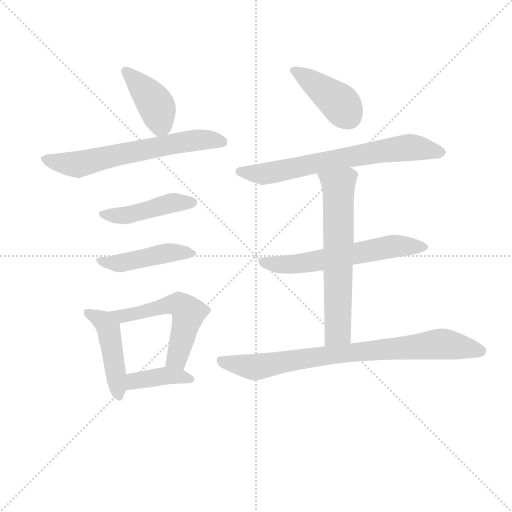
t = 0.00 s
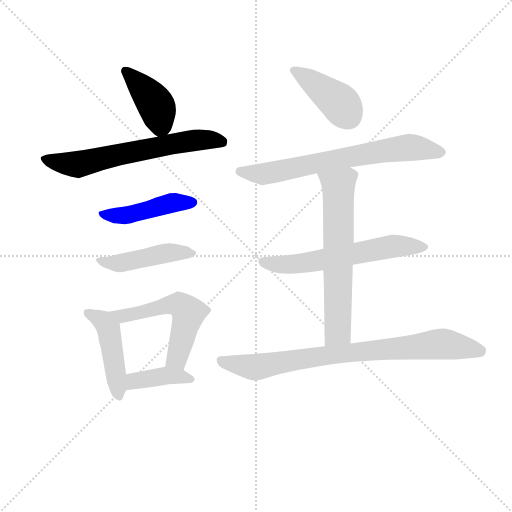
t = 1.67 s
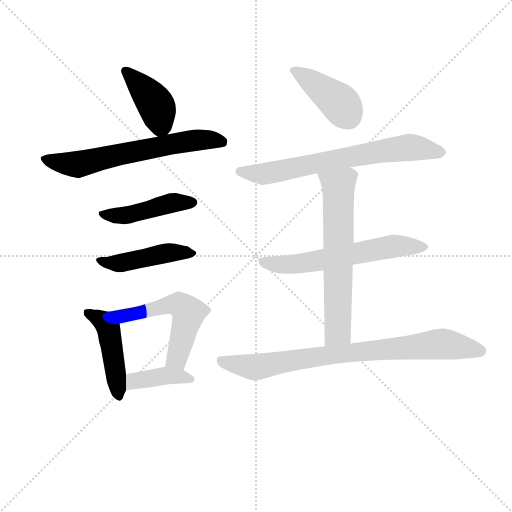
t = 3.34 s
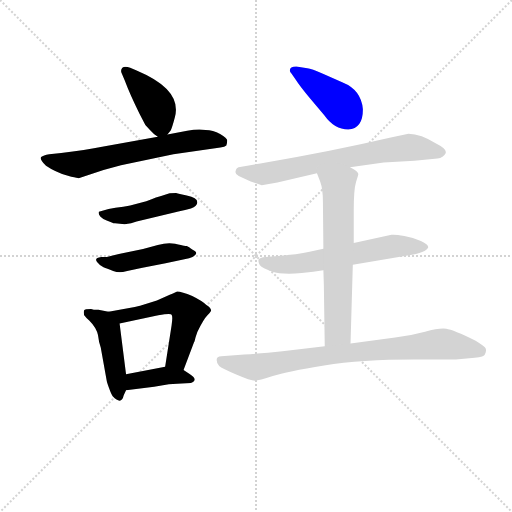
t = 5.02 s
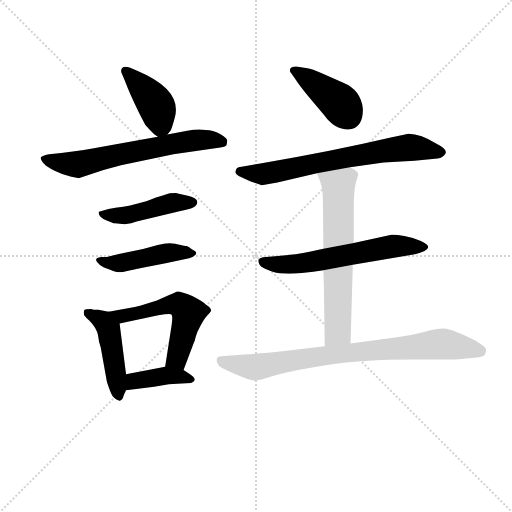
t = 6.69 s
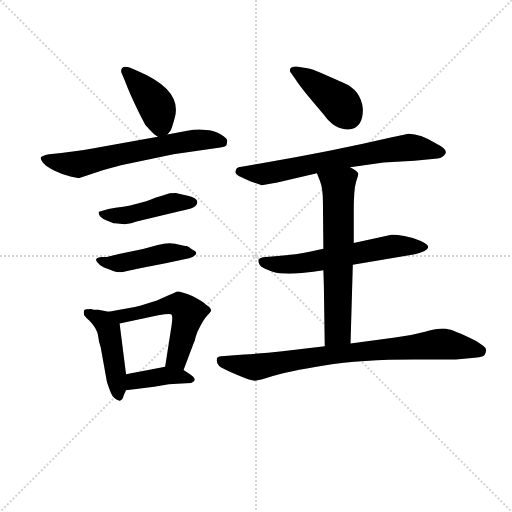
t = 8.36 s

The animated SVG that drew these frames (rendered in a browser with its animation timeline set to each time). Animation: 12 CSS @keyframes rules; one cycle of 8.36 s.

<svg version="1.1" viewBox="0 0 1024 1024" xmlns="http://www.w3.org/2000/svg">
  <g stroke="lightgray" stroke-dasharray="1,1" stroke-width="1" transform="scale(4, 4)">
    <line x1="0" y1="0" x2="256" y2="256"></line>
    <line x1="256" y1="0" x2="0" y2="256"></line>
    <line x1="128" y1="0" x2="128" y2="256"></line>
    <line x1="0" y1="128" x2="256" y2="128"></line>
  </g>
<g transform="scale(0.92, -0.92) translate(60, -900)">
   <style type="text/css">
    @keyframes keyframes0 {
      from {
       stroke: blue;
       stroke-dashoffset: 414;
       stroke-width: 128;
       }
       57% {
       animation-timing-function: step-end;
       stroke: blue;
       stroke-dashoffset: 0;
       stroke-width: 128;
       }
       to {
       stroke: black;
       stroke-width: 1024;
       }
       }
       #make-me-a-hanzi-animation-0 {
         animation: keyframes0 0.586914s both;
         animation-delay: 0.000000s;
         animation-timing-function: linear;
       }
    @keyframes keyframes1 {
      from {
       stroke: blue;
       stroke-dashoffset: 651;
       stroke-width: 128;
       }
       68% {
       animation-timing-function: step-end;
       stroke: blue;
       stroke-dashoffset: 0;
       stroke-width: 128;
       }
       to {
       stroke: black;
       stroke-width: 1024;
       }
       }
       #make-me-a-hanzi-animation-1 {
         animation: keyframes1 0.779785s both;
         animation-delay: 0.586914s;
         animation-timing-function: linear;
       }
    @keyframes keyframes2 {
      from {
       stroke: blue;
       stroke-dashoffset: 457;
       stroke-width: 128;
       }
       60% {
       animation-timing-function: step-end;
       stroke: blue;
       stroke-dashoffset: 0;
       stroke-width: 128;
       }
       to {
       stroke: black;
       stroke-width: 1024;
       }
       }
       #make-me-a-hanzi-animation-2 {
         animation: keyframes2 0.621908s both;
         animation-delay: 1.366699s;
         animation-timing-function: linear;
       }
    @keyframes keyframes3 {
      from {
       stroke: blue;
       stroke-dashoffset: 453;
       stroke-width: 128;
       }
       60% {
       animation-timing-function: step-end;
       stroke: blue;
       stroke-dashoffset: 0;
       stroke-width: 128;
       }
       to {
       stroke: black;
       stroke-width: 1024;
       }
       }
       #make-me-a-hanzi-animation-3 {
         animation: keyframes3 0.618652s both;
         animation-delay: 1.988607s;
         animation-timing-function: linear;
       }
    @keyframes keyframes4 {
      from {
       stroke: blue;
       stroke-dashoffset: 459;
       stroke-width: 128;
       }
       60% {
       animation-timing-function: step-end;
       stroke: blue;
       stroke-dashoffset: 0;
       stroke-width: 128;
       }
       to {
       stroke: black;
       stroke-width: 1024;
       }
       }
       #make-me-a-hanzi-animation-4 {
         animation: keyframes4 0.623535s both;
         animation-delay: 2.607259s;
         animation-timing-function: linear;
       }
    @keyframes keyframes5 {
      from {
       stroke: blue;
       stroke-dashoffset: 556;
       stroke-width: 128;
       }
       64% {
       animation-timing-function: step-end;
       stroke: blue;
       stroke-dashoffset: 0;
       stroke-width: 128;
       }
       to {
       stroke: black;
       stroke-width: 1024;
       }
       }
       #make-me-a-hanzi-animation-5 {
         animation: keyframes5 0.702474s both;
         animation-delay: 3.230794s;
         animation-timing-function: linear;
       }
    @keyframes keyframes6 {
      from {
       stroke: blue;
       stroke-dashoffset: 397;
       stroke-width: 128;
       }
       56% {
       animation-timing-function: step-end;
       stroke: blue;
       stroke-dashoffset: 0;
       stroke-width: 128;
       }
       to {
       stroke: black;
       stroke-width: 1024;
       }
       }
       #make-me-a-hanzi-animation-6 {
         animation: keyframes6 0.573079s both;
         animation-delay: 3.933268s;
         animation-timing-function: linear;
       }
    @keyframes keyframes7 {
      from {
       stroke: blue;
       stroke-dashoffset: 412;
       stroke-width: 128;
       }
       57% {
       animation-timing-function: step-end;
       stroke: blue;
       stroke-dashoffset: 0;
       stroke-width: 128;
       }
       to {
       stroke: black;
       stroke-width: 1024;
       }
       }
       #make-me-a-hanzi-animation-7 {
         animation: keyframes7 0.585286s both;
         animation-delay: 4.506348s;
         animation-timing-function: linear;
       }
    @keyframes keyframes8 {
      from {
       stroke: blue;
       stroke-dashoffset: 698;
       stroke-width: 128;
       }
       69% {
       animation-timing-function: step-end;
       stroke: blue;
       stroke-dashoffset: 0;
       stroke-width: 128;
       }
       to {
       stroke: black;
       stroke-width: 1024;
       }
       }
       #make-me-a-hanzi-animation-8 {
         animation: keyframes8 0.818034s both;
         animation-delay: 5.091634s;
         animation-timing-function: linear;
       }
    @keyframes keyframes9 {
      from {
       stroke: blue;
       stroke-dashoffset: 615;
       stroke-width: 128;
       }
       67% {
       animation-timing-function: step-end;
       stroke: blue;
       stroke-dashoffset: 0;
       stroke-width: 128;
       }
       to {
       stroke: black;
       stroke-width: 1024;
       }
       }
       #make-me-a-hanzi-animation-9 {
         animation: keyframes9 0.750488s both;
         animation-delay: 5.909668s;
         animation-timing-function: linear;
       }
    @keyframes keyframes10 {
      from {
       stroke: blue;
       stroke-dashoffset: 651;
       stroke-width: 128;
       }
       68% {
       animation-timing-function: step-end;
       stroke: blue;
       stroke-dashoffset: 0;
       stroke-width: 128;
       }
       to {
       stroke: black;
       stroke-width: 1024;
       }
       }
       #make-me-a-hanzi-animation-10 {
         animation: keyframes10 0.779785s both;
         animation-delay: 6.660156s;
         animation-timing-function: linear;
       }
    @keyframes keyframes11 {
      from {
       stroke: blue;
       stroke-dashoffset: 824;
       stroke-width: 128;
       }
       73% {
       animation-timing-function: step-end;
       stroke: blue;
       stroke-dashoffset: 0;
       stroke-width: 128;
       }
       to {
       stroke: black;
       stroke-width: 1024;
       }
       }
       #make-me-a-hanzi-animation-11 {
         animation: keyframes11 0.920573s both;
         animation-delay: 7.439941s;
         animation-timing-function: linear;
       }
</style>
<path d="M 304.0 607.5 L 311.0 616.5 Q 314.0 621.5 320.0 644.5 Q 337.0 704.5 237.0 746.5 L 223.0 752.5 Q 211.0 757.5 206.0 752.5 Q 201.0 746.5 205.0 739.5 L 211.0 725.5 Q 223.0 693.5 243.0 653.5 L 256.0 628.5 Q 257.0 627.5 266.0 617.5 Q 275.0 607.5 283.0 602.5 C 294.0 594.5 294.0 594.5 304.0 607.5 Z" fill="lightgray"></path> 
<path d="M 95.0 515.5 Q 109.0 512.5 111.0 512.5 L 165.0 530.5 L 203.0 540.5 L 317.0 564.5 L 419.0 579.5 Q 429.0 580.5 432.0 583.5 Q 434.0 589.5 434.0 594.5 Q 434.0 599.5 418.5 608.5 Q 403.0 617.5 387.0 617.5 Q 370.0 620.5 347.0 615.5 L 304.0 607.5 L 283.0 602.5 L 165.0 581.5 Q 125.0 573.5 73.0 567.5 L 47.0 564.5 Q 34.0 562.5 29.5 558.5 Q 25.0 554.5 40.0 539.5 Q 50.0 532.5 60.0 528.5 L 75.0 521.5 L 95.0 515.5 Z" fill="lightgray"></path> 
<path d="M 211.0 412.5 L 225.0 414.5 L 237.0 418.5 L 321.0 438.5 Q 327.0 439.5 355.0 446.5 Q 369.0 452.5 369.0 460.5 Q 369.0 470.5 346.0 475.0 Q 323.0 479.5 323.0 480.5 Q 310.0 480.5 307.0 479.5 L 292.0 474.5 Q 283.0 472.5 258.0 462.5 L 223.0 453.5 Q 219.0 452.5 208.0 450.5 L 191.0 448.5 L 176.0 445.5 L 155.0 439.5 Q 153.0 434.5 158.5 429.0 Q 164.0 423.5 172.0 420.5 L 183.0 416.5 Q 187.0 414.5 190.0 414.5 L 211.0 412.5 Z" fill="lightgray"></path> 
<path d="M 172.0 341.5 L 160.0 341.5 Q 144.0 339.5 151.0 330.5 Q 158.0 321.5 165.0 319.0 Q 172.0 316.5 186.0 311.0 Q 200.0 305.5 214.0 310.5 L 247.0 317.5 L 300.0 327.5 L 351.0 338.5 Q 360.0 340.5 363.0 344.5 Q 370.0 350.5 363.5 354.5 Q 357.0 358.5 354.0 360.5 Q 351.0 362.5 349.0 363.5 Q 347.0 364.5 345.5 365.0 Q 344.0 365.5 340.0 366.0 Q 336.0 366.5 320.5 370.0 Q 305.0 373.5 283.0 367.5 L 251.0 358.5 L 201.0 348.5 L 172.0 341.5 Z" fill="lightgray"></path> 
<path d="M 138.0 228.5 Q 124.0 228.5 123.0 225.5 Q 121.0 221.5 123.0 214.5 Q 128.0 207.5 134.0 203.5 Q 150.0 187.5 153.0 171.5 Q 155.0 154.5 159.0 144.5 L 172.0 72.5 Q 172.0 70.5 177.0 56.5 Q 182.0 42.5 185.0 38.5 Q 204.0 18.5 209.0 40.5 L 214.0 51.5 L 214.0 86.5 L 200.0 196.5 C 197.0 218.5 197.0 218.5 176.0 222.5 L 154.0 226.5 Q 149.0 226.5 144.0 226.5 L 138.0 228.5 Z" fill="lightgray"></path> 
<path d="M 339.0 95.5 L 362.0 156.5 Q 363.0 157.5 365.0 166.5 L 369.0 178.5 Q 383.0 206.5 390.0 213.5 Q 397.0 220.5 399.0 224.5 Q 399.0 230.5 388.0 237.5 Q 380.0 245.5 358.0 256.5 Q 335.0 266.5 325.0 266.5 Q 315.0 261.5 309.0 259.5 L 281.0 246.5 L 255.0 238.5 Q 245.0 235.5 233.0 232.5 L 176.0 222.5 C 146.0 217.5 171.0 190.5 200.0 196.5 L 284.0 214.5 Q 312.0 219.5 313.0 215.5 Q 316.0 212.5 313.0 192.5 L 299.0 102.5 C 294.0 72.5 328.0 67.5 339.0 95.5 Z" fill="lightgray"></path> 
<path d="M 214.0 51.5 L 275.0 59.5 L 307.0 64.5 L 325.0 65.5 L 355.0 67.5 Q 372.0 74.5 353.0 86.5 L 339.0 95.5 C 322.0 106.5 322.0 106.5 299.0 102.5 L 214.0 86.5 C 185.0 80.5 184.0 47.5 214.0 51.5 Z" fill="lightgray"></path> 
<path d="M 729.0 662.5 Q 725.0 704.5 685.0 720.5 L 642.0 739.5 Q 617.0 750.5 608.0 751.5 L 584.0 755.5 Q 570.0 755.5 570.0 746.5 Q 570.0 743.5 574.0 739.5 L 583.0 726.5 Q 592.0 712.5 612.0 688.5 L 645.0 649.5 Q 667.0 618.5 697.0 618.5 Q 729.0 620.5 729.0 662.5 Z" fill="lightgray"></path> 
<path d="M 701.0 536.5 L 774.0 546.5 L 841.0 550.5 L 891.0 555.5 Q 904.0 557.5 908.5 566.5 Q 913.0 575.5 889.0 587.5 Q 855.0 609.5 828.0 609.5 L 787.0 600.5 Q 663.0 571.5 506.0 544.5 L 465.0 537.5 Q 457.0 536.5 455.0 534.5 Q 453.0 532.5 452.0 527.0 Q 451.0 521.5 459.0 517.5 L 485.0 505.5 L 509.0 497.5 L 543.0 503.5 L 629.0 523.5 L 701.0 536.5 Z" fill="lightgray"></path> 
<path d="M 643.0 359.5 L 613.0 352.5 Q 587.0 346.5 544.0 343.5 L 518.0 341.5 Q 504.0 340.5 502.0 335.5 Q 501.0 330.5 505.0 323.5 Q 510.0 317.5 531.0 310.0 Q 552.0 302.5 596.0 306.5 L 621.0 309.5 L 643.0 312.5 L 707.0 324.5 L 826.0 344.5 Q 867.0 350.5 871.0 362.5 Q 871.0 368.5 855.0 376.0 Q 839.0 383.5 819.0 387.0 Q 799.0 390.5 791.0 389.5 L 709.0 371.5 L 643.0 359.5 Z" fill="lightgray"></path> 
<path d="M 709.0 371.5 L 709.0 442.5 Q 709.0 488.5 714.0 504.5 Q 719.0 519.5 719.0 521.5 Q 719.0 527.5 701.0 536.5 C 675.0 551.5 618.0 551.5 629.0 523.5 L 636.0 505.5 Q 642.0 489.5 642.0 461.5 L 643.0 359.5 L 643.0 312.5 L 644.0 281.5 L 646.0 147.5 C 646.0 117.5 701.0 123.5 702.0 153.5 L 707.0 324.5 L 709.0 371.5 Z" fill="lightgray"></path> 
<path d="M 646.0 147.5 L 554.0 136.5 Q 511.0 131.5 471.0 129.5 L 421.0 125.5 Q 411.0 125.5 411.0 117.5 Q 411.0 109.5 416.5 104.5 Q 422.0 99.5 453.5 86.0 Q 485.0 72.5 494.0 72.5 Q 503.0 72.5 533.0 82.5 Q 563.0 92.5 644.5 105.5 Q 726.0 118.5 840.0 118.5 L 931.0 118.5 L 972.0 122.5 Q 993.0 124.5 994.0 129.5 Q 999.0 139.5 994.5 144.5 Q 990.0 149.5 974.0 159.5 Q 925.0 183.5 910.0 185.5 Q 895.0 187.5 864.0 179.0 Q 833.0 170.5 799.0 166.5 L 702.0 153.5 L 646.0 147.5 Z" fill="lightgray"></path> 
      <clipPath id="make-me-a-hanzi-clip-0">
      <path d="M 304.0 607.5 L 311.0 616.5 Q 314.0 621.5 320.0 644.5 Q 337.0 704.5 237.0 746.5 L 223.0 752.5 Q 211.0 757.5 206.0 752.5 Q 201.0 746.5 205.0 739.5 L 211.0 725.5 Q 223.0 693.5 243.0 653.5 L 256.0 628.5 Q 257.0 627.5 266.0 617.5 Q 275.0 607.5 283.0 602.5 C 294.0 594.5 294.0 594.5 304.0 607.5 Z" fill="lightgray"></path>
      </clipPath>
      <path clip-path="url(#make-me-a-hanzi-clip-0)" d="M 213.0 745.5 L 277.0 675.5 L 289.0 630.5 L 286.0 614.5 " fill="none" id="make-me-a-hanzi-animation-0" stroke-dasharray="286 572" stroke-linecap="round"></path>

      <clipPath id="make-me-a-hanzi-clip-1">
      <path d="M 95.0 515.5 Q 109.0 512.5 111.0 512.5 L 165.0 530.5 L 203.0 540.5 L 317.0 564.5 L 419.0 579.5 Q 429.0 580.5 432.0 583.5 Q 434.0 589.5 434.0 594.5 Q 434.0 599.5 418.5 608.5 Q 403.0 617.5 387.0 617.5 Q 370.0 620.5 347.0 615.5 L 304.0 607.5 L 283.0 602.5 L 165.0 581.5 Q 125.0 573.5 73.0 567.5 L 47.0 564.5 Q 34.0 562.5 29.5 558.5 Q 25.0 554.5 40.0 539.5 Q 50.0 532.5 60.0 528.5 L 75.0 521.5 L 95.0 515.5 Z" fill="lightgray"></path>
      </clipPath>
      <path clip-path="url(#make-me-a-hanzi-clip-1)" d="M 35.0 555.5 L 106.0 542.5 L 344.0 592.5 L 398.0 596.5 L 423.0 590.5 " fill="none" id="make-me-a-hanzi-animation-1" stroke-dasharray="523 1046" stroke-linecap="round"></path>

      <clipPath id="make-me-a-hanzi-clip-2">
      <path d="M 211.0 412.5 L 225.0 414.5 L 237.0 418.5 L 321.0 438.5 Q 327.0 439.5 355.0 446.5 Q 369.0 452.5 369.0 460.5 Q 369.0 470.5 346.0 475.0 Q 323.0 479.5 323.0 480.5 Q 310.0 480.5 307.0 479.5 L 292.0 474.5 Q 283.0 472.5 258.0 462.5 L 223.0 453.5 Q 219.0 452.5 208.0 450.5 L 191.0 448.5 L 176.0 445.5 L 155.0 439.5 Q 153.0 434.5 158.5 429.0 Q 164.0 423.5 172.0 420.5 L 183.0 416.5 Q 187.0 414.5 190.0 414.5 L 211.0 412.5 Z" fill="lightgray"></path>
      </clipPath>
      <path clip-path="url(#make-me-a-hanzi-clip-2)" d="M 162.0 435.5 L 215.0 431.5 L 306.0 457.5 L 359.0 460.5 " fill="none" id="make-me-a-hanzi-animation-2" stroke-dasharray="329 658" stroke-linecap="round"></path>

      <clipPath id="make-me-a-hanzi-clip-3">
      <path d="M 172.0 341.5 L 160.0 341.5 Q 144.0 339.5 151.0 330.5 Q 158.0 321.5 165.0 319.0 Q 172.0 316.5 186.0 311.0 Q 200.0 305.5 214.0 310.5 L 247.0 317.5 L 300.0 327.5 L 351.0 338.5 Q 360.0 340.5 363.0 344.5 Q 370.0 350.5 363.5 354.5 Q 357.0 358.5 354.0 360.5 Q 351.0 362.5 349.0 363.5 Q 347.0 364.5 345.5 365.0 Q 344.0 365.5 340.0 366.0 Q 336.0 366.5 320.5 370.0 Q 305.0 373.5 283.0 367.5 L 251.0 358.5 L 201.0 348.5 L 172.0 341.5 Z" fill="lightgray"></path>
      </clipPath>
      <path clip-path="url(#make-me-a-hanzi-clip-3)" d="M 160.0 332.5 L 197.0 327.5 L 294.0 348.5 L 354.0 349.5 " fill="none" id="make-me-a-hanzi-animation-3" stroke-dasharray="325 650" stroke-linecap="round"></path>

      <clipPath id="make-me-a-hanzi-clip-4">
      <path d="M 138.0 228.5 Q 124.0 228.5 123.0 225.5 Q 121.0 221.5 123.0 214.5 Q 128.0 207.5 134.0 203.5 Q 150.0 187.5 153.0 171.5 Q 155.0 154.5 159.0 144.5 L 172.0 72.5 Q 172.0 70.5 177.0 56.5 Q 182.0 42.5 185.0 38.5 Q 204.0 18.5 209.0 40.5 L 214.0 51.5 L 214.0 86.5 L 200.0 196.5 C 197.0 218.5 197.0 218.5 176.0 222.5 L 154.0 226.5 Q 149.0 226.5 144.0 226.5 L 138.0 228.5 Z" fill="lightgray"></path>
      </clipPath>
      <path clip-path="url(#make-me-a-hanzi-clip-4)" d="M 132.0 220.5 L 156.0 207.5 L 176.0 183.5 L 197.0 40.5 " fill="none" id="make-me-a-hanzi-animation-4" stroke-dasharray="331 662" stroke-linecap="round"></path>

      <clipPath id="make-me-a-hanzi-clip-5">
      <path d="M 339.0 95.5 L 362.0 156.5 Q 363.0 157.5 365.0 166.5 L 369.0 178.5 Q 383.0 206.5 390.0 213.5 Q 397.0 220.5 399.0 224.5 Q 399.0 230.5 388.0 237.5 Q 380.0 245.5 358.0 256.5 Q 335.0 266.5 325.0 266.5 Q 315.0 261.5 309.0 259.5 L 281.0 246.5 L 255.0 238.5 Q 245.0 235.5 233.0 232.5 L 176.0 222.5 C 146.0 217.5 171.0 190.5 200.0 196.5 L 284.0 214.5 Q 312.0 219.5 313.0 215.5 Q 316.0 212.5 313.0 192.5 L 299.0 102.5 C 294.0 72.5 328.0 67.5 339.0 95.5 Z" fill="lightgray"></path>
      </clipPath>
      <path clip-path="url(#make-me-a-hanzi-clip-5)" d="M 184.0 221.5 L 206.0 212.5 L 310.0 238.5 L 339.0 231.5 L 350.0 219.5 L 332.0 146.5 L 325.0 121.5 L 307.0 108.5 " fill="none" id="make-me-a-hanzi-animation-5" stroke-dasharray="428 856" stroke-linecap="round"></path>

      <clipPath id="make-me-a-hanzi-clip-6">
      <path d="M 214.0 51.5 L 275.0 59.5 L 307.0 64.5 L 325.0 65.5 L 355.0 67.5 Q 372.0 74.5 353.0 86.5 L 339.0 95.5 C 322.0 106.5 322.0 106.5 299.0 102.5 L 214.0 86.5 C 185.0 80.5 184.0 47.5 214.0 51.5 Z" fill="lightgray"></path>
      </clipPath>
      <path clip-path="url(#make-me-a-hanzi-clip-6)" d="M 221.0 57.5 L 232.0 71.5 L 281.0 80.5 L 303.0 83.5 L 354.0 76.5 " fill="none" id="make-me-a-hanzi-animation-6" stroke-dasharray="269 538" stroke-linecap="round"></path>

      <clipPath id="make-me-a-hanzi-clip-7">
      <path d="M 729.0 662.5 Q 725.0 704.5 685.0 720.5 L 642.0 739.5 Q 617.0 750.5 608.0 751.5 L 584.0 755.5 Q 570.0 755.5 570.0 746.5 Q 570.0 743.5 574.0 739.5 L 583.0 726.5 Q 592.0 712.5 612.0 688.5 L 645.0 649.5 Q 667.0 618.5 697.0 618.5 Q 729.0 620.5 729.0 662.5 Z" fill="lightgray"></path>
      </clipPath>
      <path clip-path="url(#make-me-a-hanzi-clip-7)" d="M 578.0 746.5 L 674.0 680.5 L 697.0 648.5 " fill="none" id="make-me-a-hanzi-animation-7" stroke-dasharray="284 568" stroke-linecap="round"></path>

      <clipPath id="make-me-a-hanzi-clip-8">
      <path d="M 701.0 536.5 L 774.0 546.5 L 841.0 550.5 L 891.0 555.5 Q 904.0 557.5 908.5 566.5 Q 913.0 575.5 889.0 587.5 Q 855.0 609.5 828.0 609.5 L 787.0 600.5 Q 663.0 571.5 506.0 544.5 L 465.0 537.5 Q 457.0 536.5 455.0 534.5 Q 453.0 532.5 452.0 527.0 Q 451.0 521.5 459.0 517.5 L 485.0 505.5 L 509.0 497.5 L 543.0 503.5 L 629.0 523.5 L 701.0 536.5 Z" fill="lightgray"></path>
      </clipPath>
      <path clip-path="url(#make-me-a-hanzi-clip-8)" d="M 462.0 527.5 L 510.0 521.5 L 827.0 579.5 L 898.0 569.5 " fill="none" id="make-me-a-hanzi-animation-8" stroke-dasharray="570 1140" stroke-linecap="round"></path>

      <clipPath id="make-me-a-hanzi-clip-9">
      <path d="M 643.0 359.5 L 613.0 352.5 Q 587.0 346.5 544.0 343.5 L 518.0 341.5 Q 504.0 340.5 502.0 335.5 Q 501.0 330.5 505.0 323.5 Q 510.0 317.5 531.0 310.0 Q 552.0 302.5 596.0 306.5 L 621.0 309.5 L 643.0 312.5 L 707.0 324.5 L 826.0 344.5 Q 867.0 350.5 871.0 362.5 Q 871.0 368.5 855.0 376.0 Q 839.0 383.5 819.0 387.0 Q 799.0 390.5 791.0 389.5 L 709.0 371.5 L 643.0 359.5 Z" fill="lightgray"></path>
      </clipPath>
      <path clip-path="url(#make-me-a-hanzi-clip-9)" d="M 510.0 331.5 L 549.0 324.5 L 585.0 326.5 L 789.0 364.5 L 865.0 362.5 " fill="none" id="make-me-a-hanzi-animation-9" stroke-dasharray="487 974" stroke-linecap="round"></path>

      <clipPath id="make-me-a-hanzi-clip-10">
      <path d="M 709.0 371.5 L 709.0 442.5 Q 709.0 488.5 714.0 504.5 Q 719.0 519.5 719.0 521.5 Q 719.0 527.5 701.0 536.5 C 675.0 551.5 618.0 551.5 629.0 523.5 L 636.0 505.5 Q 642.0 489.5 642.0 461.5 L 643.0 359.5 L 643.0 312.5 L 644.0 281.5 L 646.0 147.5 C 646.0 117.5 701.0 123.5 702.0 153.5 L 707.0 324.5 L 709.0 371.5 Z" fill="lightgray"></path>
      </clipPath>
      <path clip-path="url(#make-me-a-hanzi-clip-10)" d="M 637.0 521.5 L 676.0 495.5 L 675.0 193.5 L 674.0 179.5 L 652.0 155.5 " fill="none" id="make-me-a-hanzi-animation-10" stroke-dasharray="523 1046" stroke-linecap="round"></path>

      <clipPath id="make-me-a-hanzi-clip-11">
      <path d="M 646.0 147.5 L 554.0 136.5 Q 511.0 131.5 471.0 129.5 L 421.0 125.5 Q 411.0 125.5 411.0 117.5 Q 411.0 109.5 416.5 104.5 Q 422.0 99.5 453.5 86.0 Q 485.0 72.5 494.0 72.5 Q 503.0 72.5 533.0 82.5 Q 563.0 92.5 644.5 105.5 Q 726.0 118.5 840.0 118.5 L 931.0 118.5 L 972.0 122.5 Q 993.0 124.5 994.0 129.5 Q 999.0 139.5 994.5 144.5 Q 990.0 149.5 974.0 159.5 Q 925.0 183.5 910.0 185.5 Q 895.0 187.5 864.0 179.0 Q 833.0 170.5 799.0 166.5 L 702.0 153.5 L 646.0 147.5 Z" fill="lightgray"></path>
      </clipPath>
      <path clip-path="url(#make-me-a-hanzi-clip-11)" d="M 422.0 114.5 L 502.0 102.5 L 669.0 130.5 L 904.0 152.5 L 984.0 137.5 " fill="none" id="make-me-a-hanzi-animation-11" stroke-dasharray="696 1392" stroke-linecap="round"></path>

</g>
</svg>
